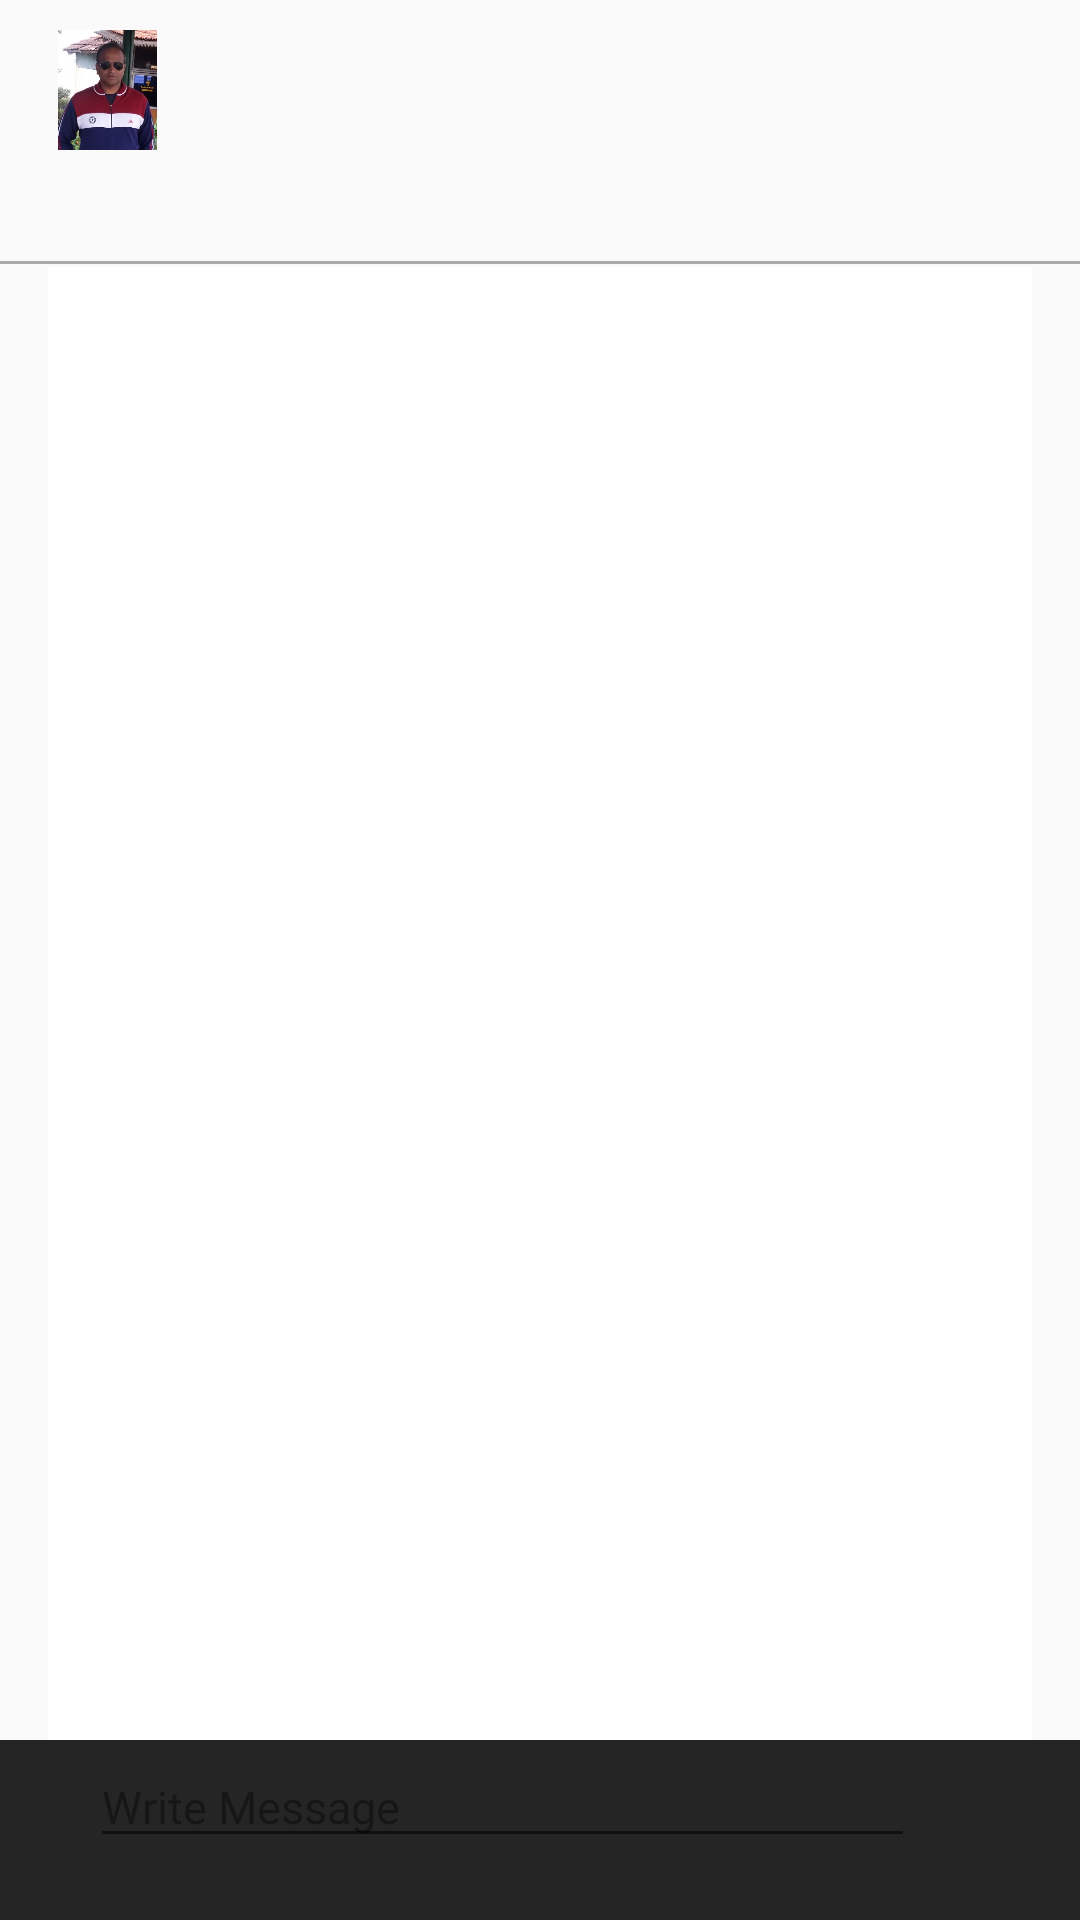

Reconstruct the res/layout file that produces this screen, plus the resources it refers to.
<!-- AndroidManifest.xml: application theme AppTheme -->
<!-- res/layout/fragment_chat.xml -->
<RelativeLayout xmlns:android="http://schemas.android.com/apk/res/android"
    xmlns:tools="http://schemas.android.com/tools"
    android:layout_width="match_parent"
    android:layout_height="match_parent"
    android:orientation="vertical"
    tools:context="net.anvisys.letscatch.ChatFragment">

    

    <LinearLayout
        android:id="@+id/statusView"
        android:layout_width="match_parent"
        android:layout_height="wrap_content"
        android:layout_marginTop="10dp"
        android:orientation="horizontal"
        android:divider="@color/colorAccent"
        android:paddingLeft="16dp"
        android:paddingRight="16dp"
        >
        <LinearLayout
            android:layout_width="0dp"
            android:layout_height="wrap_content"
            android:layout_weight="1"
            >
            <ImageView
                android:id="@+id/markerImage"
                android:layout_width="40dp"
                android:layout_height="40dp"
                android:foregroundGravity="center"
                android:src="@drawable/profile_amit"
                />
        </LinearLayout>
        <LinearLayout
            android:id="@+id/status"
            android:layout_width="0dp"
            android:layout_height="wrap_content"
            android:layout_weight="8"
            android:orientation="vertical"
            >
            <LinearLayout
                android:layout_width="match_parent"
                android:layout_height="wrap_content"
                android:orientation="horizontal"
                >
                <TextView
                    android:id="@+id/userName"
                    android:layout_width="0dp"
                    android:layout_height="20dp"
                    android:layout_weight="1"
                    android:layout_toRightOf="@id/markerImage"
                    android:layout_marginLeft="5dp"
                    android:layout_marginTop="1dp"
                    android:textSize="18sp"
                    android:textStyle="bold"
                    android:textColor="@color/black"
                    />
                <TextView
                    android:id="@+id/userStatus"
                    android:layout_width="0dp"
                    android:layout_height="20dp"
                    android:layout_weight="1"
                    android:layout_toRightOf="@id/userName"
                    android:layout_marginTop="1dp"
                    android:textSize="18sp"
                    android:textColor="@color/black"
                    />
            </LinearLayout>
            <LinearLayout
                android:layout_width="match_parent"
                android:layout_height="wrap_content"
                android:orientation="horizontal"
                >
                <TextView
                    android:id="@+id/userDistance"
                    android:layout_width="0dp"
                    android:layout_height="20dp"
                    android:layout_weight="1"
                    android:layout_marginTop="3dp"
                    android:layout_marginLeft="5dp"
                    android:textSize="16sp"
                    android:textColor="@color/black"
                    />

                <TextView
                    android:id="@+id/userTime"
                    android:layout_width="0dp"
                    android:layout_height="20dp"
                    android:layout_weight="1"
                    android:layout_marginTop="3dp"
                    android:textSize="16sp"
                    android:textColor="@color/black"
                    />
            </LinearLayout>
            <LinearLayout
                android:layout_width="match_parent"
                android:layout_height="wrap_content"
                android:orientation="horizontal"
                android:layout_marginBottom="10dp"
                >
                <TextView
                    android:id="@+id/startTime"
                    android:layout_width="0dp"
                    android:layout_height="20dp"
                    android:layout_weight="1"
                    android:layout_marginTop="3dp"
                    android:layout_marginLeft="5dp"
                    android:textSize="16sp"
                    android:textColor="@color/black"
                    />

                <TextView
                    android:id="@+id/updateTime"
                    android:layout_width="0dp"
                    android:layout_weight="1"
                    android:layout_height="20dp"
                    android:layout_marginTop="3dp"
                    android:textSize="16sp"
                    android:textColor="@color/black"
                    />
            </LinearLayout>


        </LinearLayout>
    </LinearLayout>

    <View
        android:layout_width="match_parent"
        android:layout_height="1dp"
        android:layout_below="@id/statusView"
        android:background="@android:color/darker_gray"/>

    <RelativeLayout
        android:id="@+id/chatWindow"
        android:layout_width="match_parent"
        android:layout_height="match_parent"
        android:orientation="vertical"
        android:layout_below="@id/statusView"
        android:layout_marginTop="2dp"
        android:layout_marginBottom="60dp"
        android:paddingLeft="16dp"
        android:paddingRight="16dp"
        >
        <ListView
            android:id="@+id/chatList"
            android:layout_width="match_parent"
            android:layout_height="match_parent"
            android:background="#ffffff"
            android:scrollingCache="true"
            android:transcriptMode="alwaysScroll"

            >

        </ListView>

    </RelativeLayout>
    <LinearLayout
        android:id="@+id/myPost"
        android:layout_width="match_parent"
        android:layout_height="60dp"
        android:orientation="horizontal"
        android:layout_alignParentBottom="true"
        android:background="#252525"
        >

        <EditText
            android:id="@+id/myMessage"
            android:layout_width="0dp"
            android:layout_weight="5"
            android:layout_height="wrap_content"
            android:gravity="left|top"
            android:inputType="textMultiLine"
            android:layout_marginLeft="30dp"
            android:layout_marginTop="2dp"
            android:hint="Write Message"
            android:theme="@style/ThemeOverlay.AppCompat.Light"
            android:textSize="15sp"
            android:focusableInTouchMode="true"
            />

        <ImageView
            android:id="@+id/sendImage"
            android:layout_width="0dp"
            android:layout_weight="1"
            android:layout_height="30dp"
            android:layout_gravity="top"
            android:layout_marginTop="10dp"
            android:src="@drawable/send"

            />
    </LinearLayout>
</RelativeLayout>
<!-- resources referenced by this layout -->
<resources>
  <color name="black">#000000</color>
  <color name="colorAccent">#FF4081</color>
  <!-- drawable profile_amit: png bitmap (drawable, 109196 bytes) -->
  <style name="AppTheme" parent="Theme.AppCompat.Light.NoActionBar">
          
          <item name="colorPrimary">@color/colorPrimary</item>
          <item name="colorPrimaryDark">@color/colorPrimaryDark</item>
          <item name="colorAccent">@color/colorAccent</item>
      </style>
  <color name="colorPrimary">#5D76FD</color>
  <color name="colorPrimaryDark">#1F2CAA</color>
</resources>
